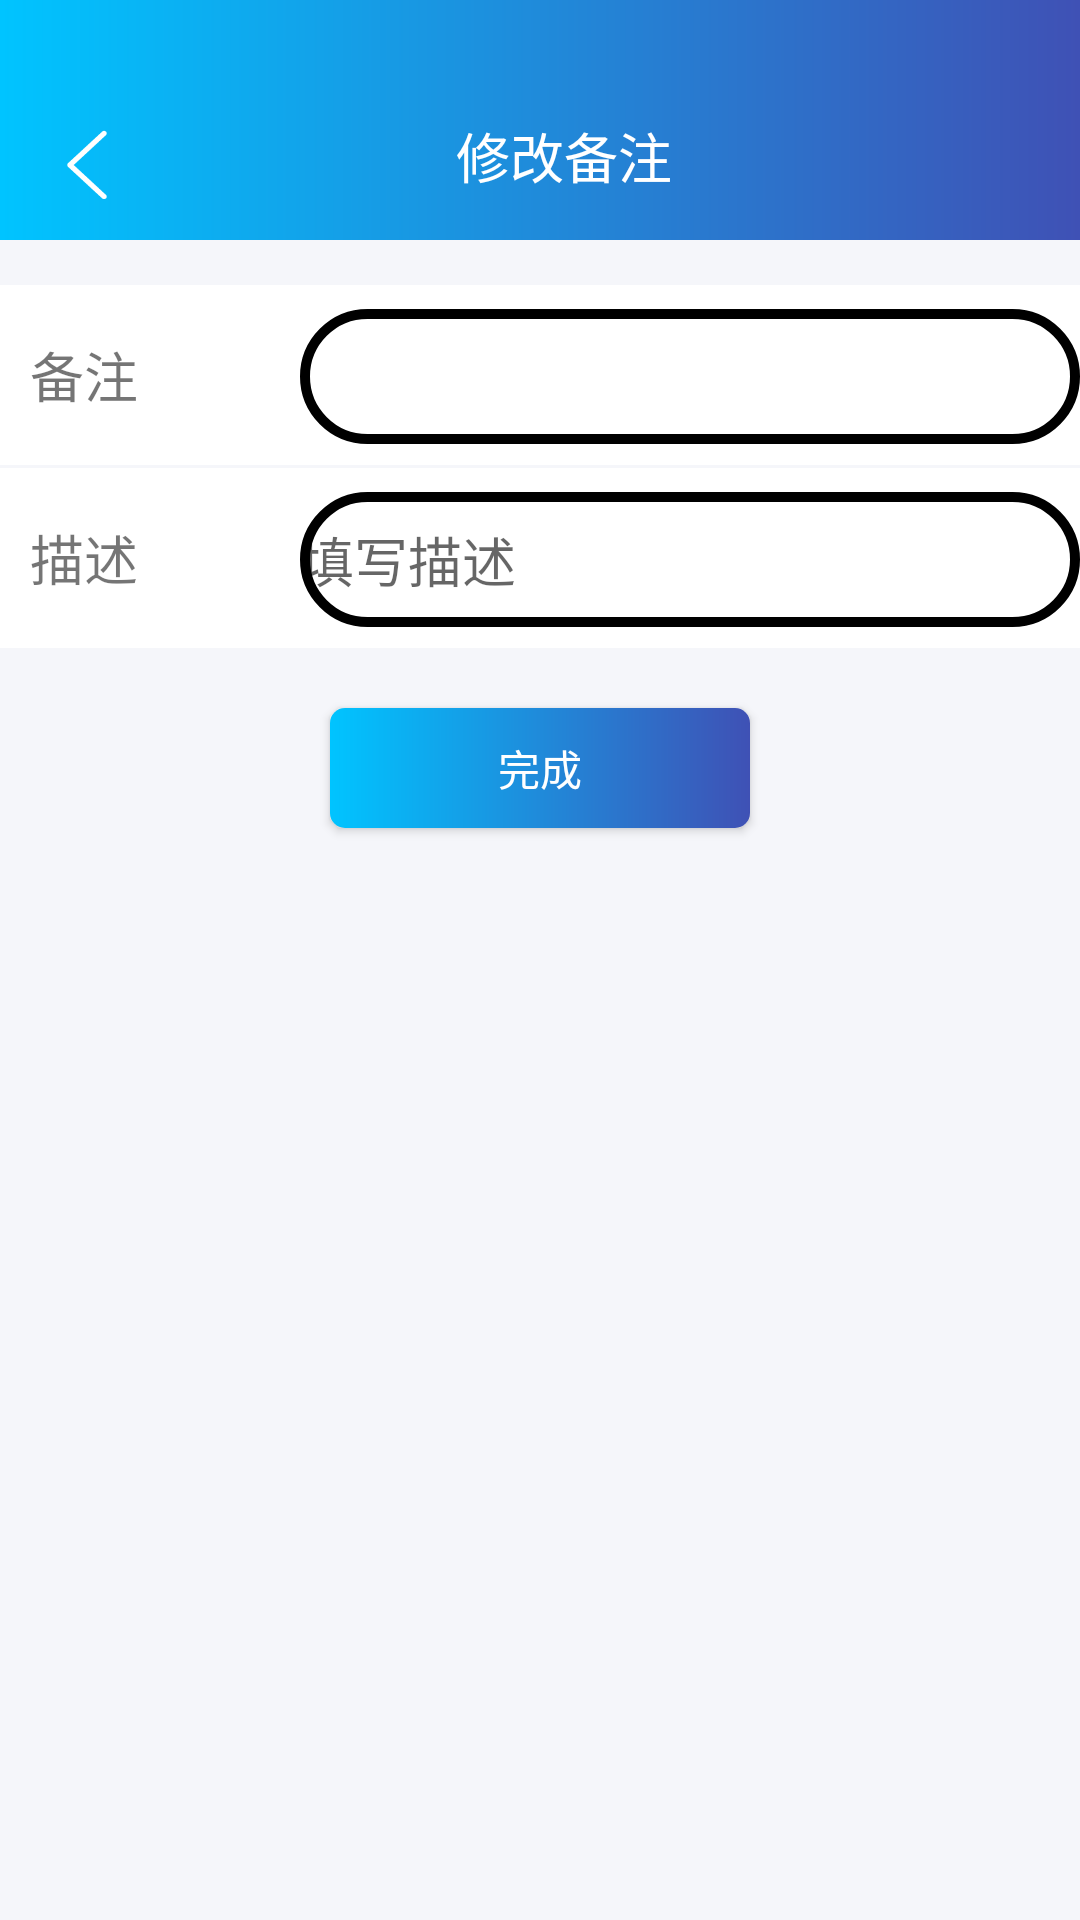

Android layout source for this screen:
<!-- AndroidManifest.xml: application theme Theme.AppCompat.Light.NoActionBar -->
<!-- res/layout/activity_note_friends.xml -->
<?xml version="1.0" encoding="utf-8"?>
<LinearLayout xmlns:android="http://schemas.android.com/apk/res/android"
    xmlns:app="http://schemas.android.com/apk/res-auto"
    android:orientation="vertical"
    android:background="#f5f6fa"
    android:layout_width="match_parent"
    android:layout_height="match_parent">
    <View
        android:id="@+id/statusbar"
        android:layout_width="match_parent"
        android:background="@drawable/toolbar_ground"
        android:layout_height="24dp"/>
    <Toolbar
        android:layout_width="match_parent"
        android:layout_height="?attr/actionBarSize"
        android:background="@drawable/toolbar_ground"
        android:id="@+id/manage_toolbar_sigText"
        app:contentInsetLeft="0dp"
        app:contentInsetStart="0dp"
        app:contentInsetRight="0dp"
        app:contentInsetEnd="0dp"
        >
        <RelativeLayout
            android:layout_width="match_parent"
            android:layout_height="50dp"
            android:paddingTop="15dp"
            >
            <TextView
                android:id="@+id/manage_back"
                android:focusable="true"
                android:clickable="true"
                android:layout_width="26dp"
                android:layout_height="26dp"
                android:background="@drawable/back"
                android:layout_gravity="center"
                android:textColor="#ffffff"
                />
            <TextView
                android:id="@+id/manage_sigText_toolbarName"
                android:layout_width="wrap_content"
                android:layout_height="match_parent"
                android:layout_centerInParent="true"
                android:layout_gravity="center"
                android:textSize="18sp"
                android:text="修改备注"

                android:gravity="center"
                android:textColor="#ffffff"/>
        </RelativeLayout>
    </Toolbar>
    <View
        android:layout_width="match_parent"
        android:layout_height="15dp"
        android:background="#f5f6fa"/>
    <LinearLayout
        android:background="#FFFFFF"
        android:layout_width="match_parent"
        android:orientation="horizontal"
        android:layout_height="wrap_content">
        <TextView
            android:layout_weight="0"
            android:layout_width="90dp"
            android:layout_height="60dp"
            android:text="备注"
            android:gravity="start|center_vertical"
            android:textSize="18sp"
            android:layout_marginStart="10dp"
            />
        <EditText
            android:layout_weight="5"
            android:layout_width="90dp"
            android:textSize="18sp"
            android:layout_height="45dp"
            android:layout_marginBottom="15dp"
            android:id="@+id/note_name"
            android:background="@drawable/background_square"
            android:inputType="text"
            android:maxLines="1"
            android:gravity="center_vertical"
            android:textColor="#000000"
            android:theme="@style/MyEditText"
            />
    </LinearLayout>
    <View
        android:layout_width="match_parent"
        android:layout_height="1dp"
        android:background="#f5f6fa"/>
    <LinearLayout
        android:background="#FFFFFF"
        android:layout_width="match_parent"
        android:orientation="horizontal"
        android:layout_height="wrap_content">
        <TextView
            android:layout_weight="0"
            android:layout_width="90dp"
            android:layout_height="60dp"
            android:text="描述"
            android:gravity="start|center_vertical"
            android:textSize="18sp"
            android:layout_marginStart="10dp"
            />
        <EditText
            android:id="@+id/note_text"
            android:layout_weight="5"
            android:layout_width="90dp"
            android:textSize="18sp"
            android:layout_height="45dp"
            android:layout_marginBottom="15dp"
            android:hint="填写描述"
            android:background="@drawable/background_square"
            android:inputType="text"
            android:maxLines="1"
            android:gravity="center_vertical"
            android:textColor="#000000"
            android:theme="@style/MyEditText"
            />
    </LinearLayout>
    <Button
        android:id="@+id/note_complete"
        android:layout_marginTop="20dp"
        android:background="@drawable/background_addnew_accept"
        android:textColor="#ffffff"
        android:layout_width="140dp"
        android:layout_gravity="center_horizontal"
        android:layout_height="40dp"
        android:text="完成"/>

</LinearLayout>
<!-- resources referenced by this layout -->
<resources>
  <!-- drawable back: png bitmap (drawable-hdpi, 2259 bytes) -->
  <!-- drawable background_addnew_accept (drawable) -->
  <?xml version="1.0" encoding="utf-8"?>
  <layer-list
      xmlns:android="http://schemas.android.com/apk/res/android">
      <item>
          <shape
              xmlns:android="http://schemas.android.com/apk/res/android"
              android:shape="rectangle">
              <solid
                  android:color="#00C4FF"/>
  
              <corners
                  android:radius="5dip"
                  />
              <gradient
                  android:angle="0"
                  android:startColor="@color/colorQQ"
                  android:endColor="#3F51B5"/>
              <stroke
                  android:width="0px"
                  android:color="#00C4FF"/>
          </shape>
      </item>
  </layer-list>
  <!-- drawable background_square (drawable) -->
  <?xml version="1.0" encoding="utf-8"?>
  <layer-list
      xmlns:android="http://schemas.android.com/apk/res/android">
      <item>
          <shape
              xmlns:android="http://schemas.android.com/apk/res/android"
              android:shape="rectangle">
              <solid
                  android:color="#0004C568"/>
              <corners
                  android:radius="99dip"
                  />
              <stroke
                  android:width="10px"
                  android:color="#000000"/>
          </shape>
      </item>
  </layer-list>
  <!-- drawable toolbar_ground (drawable) -->
  <?xml version="1.0" encoding="utf-8"?>
  <layer-list
      xmlns:android="http://schemas.android.com/apk/res/android">
      <item>
          <shape
              xmlns:android="http://schemas.android.com/apk/res/android"
              android:shape="rectangle">
              <solid
                  android:color="#00C4FF"/>
  
              <corners
                  android:radius="0dip"
                  />
              <gradient
                  android:angle="0"
                  android:startColor="@color/colorQQ"
                  android:endColor="#3F51B5"/>
              <stroke
                  android:width="0px"
                  android:color="#00C4FF"/>
          </shape>
      </item>
  </layer-list>
  <style name="MyEditText" parent="Theme.AppCompat.Light">
          <item name="colorControlNormal">#00C4FF</item>
          <item name="colorControlActivated">#00C4FF</item>
      </style>
  <color name="colorQQ">#00C4FF</color>
</resources>
